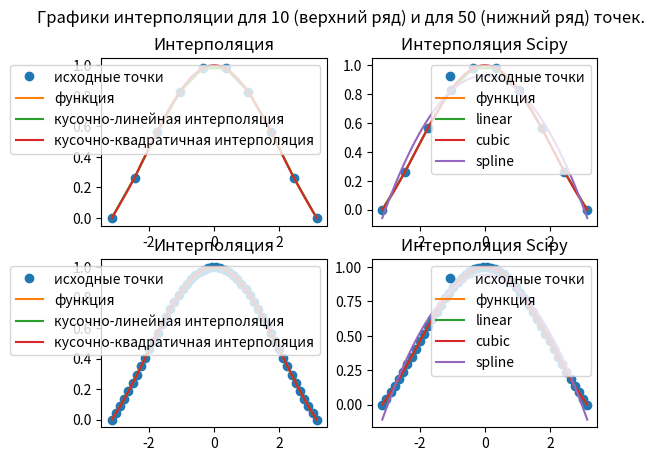

The matplotlib source for this figure: (Note: this script raises an exception after producing the figure.)
import re
import numpy as np
import scipy as sp
import matplotlib.pyplot as plt


def function(x):
    return np.divide(np.sin(x), x) 


def linear(x, y, n):
    new_y = y[0]
    new_x = x[0]
    for i in range(len(x)-1):
        a1 = (y[i + 1] - y[i])/(x[i+1] - x[i])
        a0 = y[i] - a1 * x[i]
        x_len50 = np.linspace(x[i], x[i+1], num = n)[1:]
        new_x = np.append(new_x, x_len50)
        f_xi = a0 + a1*x_len50
        new_y = np.append(new_y, f_xi)
        
    return new_x, new_y


def square(x, y, n):
    new_y = y[0]
    new_x = x[0]
    for i in range(len(x)-2):
        a2 = (y[i+2] - y[i]) / ((x[i+2] - x[i])*(x[i+2] - x[i+1])) -\
             (y[i+1] - y[i]) / ((x[i+1] - x[i])*(x[i+2] - x[i+1]))
        a1 = (y[i+1] - y[i]) / (x[i+1] - x[i]) - a2 * (x[i+1] + x[i])
        a0 = y[i] - a1 * x[i] - a2 * np.square(x[i])
        local_x = np.linspace(x[i], x[i+1], num = n)[1:]
        new_x = np.append(new_x, local_x)
        f_xi = a0 + a1 * local_x + a2 * np.square(local_x)
        new_y = np.append(new_y, f_xi)
    local_x = np.linspace(x[x.shape[0]-2], x[x.shape[0]-1], num = n)[1:]
    new_x = np.append(new_x, local_x)
    f_xi = a0 + a1 * local_x + a2 * np.square(local_x)
    new_y = np.append(new_y, f_xi)

    return new_x, new_y


def msa(y, y_true):
    return np.sqrt(np.sum(np.square(y_true - y)) / y_true.shape[0])


left = - np.pi
right = np.pi

x0 = np.linspace(left, right, 10)
x1 = np.linspace(left, right, 50)
inter_x = np.linspace(left, right, 100)

y0 = function(x0)
y1 = function(x1)

ln_x0, lin_inter_y0 = linear(x0, y0, 100)
ln_x1, lin_inter_y1 = linear(x1, y1, 100)
sq_x0 ,sq_inter_y0 = square(x0, y0, 100)
sq_x1, sq_inter_y1 = square(x1, y1, 100)

lin_err0 = msa(lin_inter_y0, function(ln_x0))
lin_err1 = msa(lin_inter_y1, function(ln_x1))
sq_err0 = msa(sq_inter_y0, function(sq_x0))
sq_err1 = msa(sq_inter_y1, function(sq_x1))

print('Ошибка кусочно-линейной интерполяции 10 точек: ', lin_err0)
print('Ошибка кусочно-линейной интерполяции 50 точек: ', lin_err1)
print('Ошибка кусочно-квадратичной интерполяции 10 точек: ', sq_err0)
print('Ошибка кусочно-квадратичной интерполяции 50 точек: ', sq_err1)

lin_built_in_interp_1 = sp.interpolate.interp1d(x0, function(x0), kind = 'linear')(inter_x)
cub_built_in_interp_1 = sp.interpolate.interp1d(x0, function(x0), kind = 'cubic')(inter_x)
spl_built_in_interp_1 = sp.interpolate.UnivariateSpline(x0, function(x0))(inter_x)

lin_built_in_interp_2 = sp.interpolate.interp1d(x1, function(x1), kind = 'linear')(inter_x)
cub_built_in_interp_2 = sp.interpolate.interp1d(x1, function(x1), kind = 'cubic')(inter_x)
spl_built_in_interp_2 = sp.interpolate.UnivariateSpline(x1, function(x1))(inter_x)

lin_err0 = msa(lin_built_in_interp_1, function(inter_x))
cub_err0 = msa(cub_built_in_interp_1, function(inter_x))
spl_err0 = msa(spl_built_in_interp_1, function(inter_x))
lin_err1 = msa(lin_built_in_interp_2, function(inter_x))
cub_err1 = msa(cub_built_in_interp_2, function(inter_x))
spl_err1 = msa(spl_built_in_interp_2, function(inter_x))

print('Ошибка линейной интерполяции scipy 10 точек: ', lin_err0)
print('Ошибка линейной интерполяции scipy 50 точек: ', lin_err1)
print('Ошибка cubic интерполяции scipy 10 точек: ', cub_err0)
print('Ошибка cubic интерполяции scipy 50 точек: ', cub_err1)
print('Ошибка spline интерполяции scipy 10 точек: ', spl_err0)
print('Ошибка spline интерполяции scipy 50 точек: ', spl_err1)


fig, ax = plt.subplots(2, 2)
ax[0, 0].plot(x0, y0,'o', label='исходные точки')
ax[0, 0].plot(x0, y0, label='функция')
ax[0, 0].plot(ln_x0, lin_inter_y0, label='кусочно-линейная интерполяция')
ax[0, 0].plot(sq_x0, sq_inter_y0, label='кусочно-квадратичная интерполяция')
ax[0, 0].title.set_text('Интерполяция')
ax[0, 0].legend(loc='upper right')

ax[0, 1].plot(x0, y0,'o', label='исходные точки')
ax[0, 1].plot(x0, y0, label='функция')
ax[0, 1].plot(inter_x, lin_built_in_interp_1, label='linear')
ax[0, 1].plot(inter_x, cub_built_in_interp_1, label='cubic')
ax[0, 1].plot(inter_x, spl_built_in_interp_1, label='spline')
ax[0, 1].title.set_text('Интерполяция Scipy')
ax[0, 1].legend(loc='upper right')


ax[1, 0].plot(x1, y1,'o', label='исходные точки')
ax[1, 0].plot(x1, y1, label='функция')
ax[1, 0].plot(ln_x1, lin_inter_y1, label='кусочно-линейная интерполяция')
ax[1, 0].plot(sq_x1, sq_inter_y1, label='кусочно-квадратичная интерполяция')
ax[1, 0].title.set_text('Интерполяция')
ax[1, 0].legend(loc='upper right')

ax[1, 1].plot(x1, y1,'o', label='исходные точки')
ax[1, 1].plot(x1, y1, label='функция')
ax[1, 1].plot(inter_x, lin_built_in_interp_2, label='linear')
ax[1, 1].plot(inter_x, cub_built_in_interp_2, label='cubic')
ax[1, 1].plot(inter_x, spl_built_in_interp_2, label='spline')
ax[1, 1].title.set_text('Интерполяция Scipy')
ax[1, 1].legend(loc='upper right')

fig.suptitle('Графики интерполяции для 10 (верхний ряд) и для 50 (нижний ряд) точек.')
plt.show()

# читаем файл с выборкой, переход на размерность 1024
# num = re.compile(r'(?:([-]?\d+(?:\.\d+)+(?:e[+-]?\d+))|([-]?\d+(?:\.\d+)))')
path = 'C:\\Users\\nshir\\code\\shit\\chmf\\lab4\\data.txt'
dx, dy = np.array([]), np.array([])
with open(path, 'r') as file:
    for line in file:
        # groups = num.findall(line)
        content = [float(element.strip()) for element in line.split()]
        dx = np.append(dx, content[0])
        dy = np.append(dy, content[1])

d_linx,d_lin_int = linear(dx, dy, 1024)
d_sqx, d_sq_int = square(dx, dy, 1024)

dfig = plt.figure()
plt.plot(dx, dy, 'bo', label='исходные точки')
plt.plot(d_linx, d_lin_int, label='кусочно-линейная интерполяция')
plt.plot(d_sqx, d_sq_int, label='кусочно-квадратичная интерполяция')
plt.title('График интерполяции для выборки')
plt.legend(loc='upper right')
plt.grid()
plt.show()
